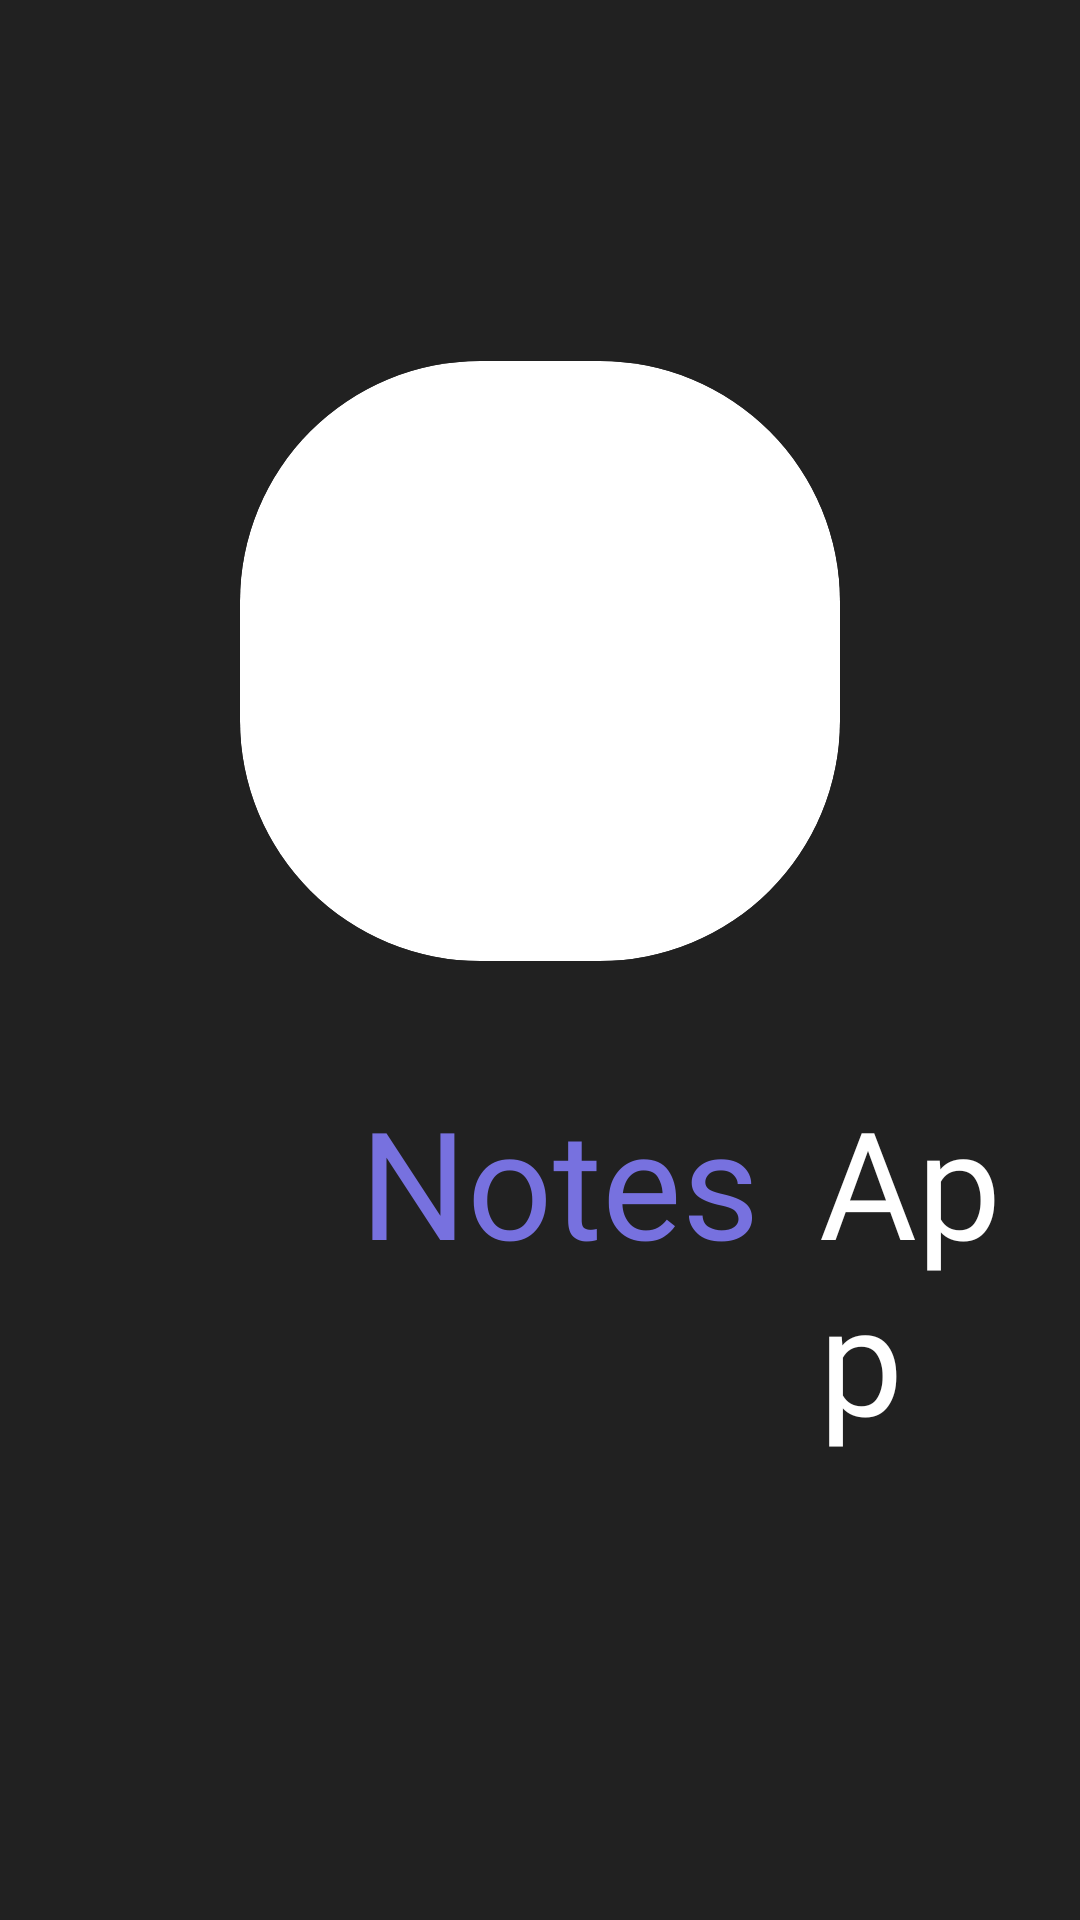

Reconstruct the res/layout file that produces this screen, plus the resources it refers to.
<!-- AndroidManifest.xml: application theme Theme.NotesApp -->
<!-- res/layout/activity_splash_screen.xml -->
<?xml version="1.0" encoding="utf-8"?>
<androidx.constraintlayout.widget.ConstraintLayout xmlns:android="http://schemas.android.com/apk/res/android"
    xmlns:app="http://schemas.android.com/apk/res-auto"
    xmlns:tools="http://schemas.android.com/tools"
    android:background = "@color/theme_color"
    android:layout_width="match_parent"
    android:layout_height="match_parent"
    tools:context=".SplashScreen">


    <com.google.android.material.card.MaterialCardView
        android:id="@+id/materialCardView"
        android:layout_width="wrap_content"
        android:layout_height="wrap_content"
        android:layout_marginTop="-200dp"
        app:cardCornerRadius="80dp"
        app:layout_constraintBottom_toBottomOf="parent"
        app:layout_constraintEnd_toEndOf="parent"
        app:layout_constraintStart_toStartOf="parent"
        app:layout_constraintTop_toTopOf="parent">

        <ImageView
            android:layout_width="200dp"
            android:layout_height="200dp"
            android:layout_gravity="center"
            android:scaleType="centerCrop"
            android:src="@drawable/notes" />

    </com.google.android.material.card.MaterialCardView>

    <LinearLayout
        android:id="@+id/linearLayout"
        android:layout_width="match_parent"
        android:layout_height="wrap_content"
        android:orientation="horizontal"
        android:padding="20dp"
        android:layout_marginTop="20dp"
        app:layout_constraintBottom_toTopOf="@+id/progressBar"
        app:layout_constraintEnd_toEndOf="parent"
        app:layout_constraintHorizontal_bias="0.0"
        app:layout_constraintStart_toStartOf="parent"
        app:layout_constraintTop_toBottomOf="@+id/materialCardView"
        app:layout_constraintVertical_bias="0.0">

        <TextView
            android:layout_width="wrap_content"
            android:layout_height="wrap_content"
            android:layout_marginStart="100dp"
            android:fontFamily="@font/market_written_regular"
            android:text="Notes"
            android:textColor="@color/purple_main"
            android:textSize="50sp" />

        <TextView
            android:layout_width="wrap_content"
            android:layout_height="wrap_content"
            android:layout_marginStart="20dp"
            android:fontFamily="@font/market_written_regular"
            android:text="App"
            android:textColor="#fff"
            android:textSize="50sp" />

    </LinearLayout>

    <ProgressBar
        android:id="@+id/progressBar"
        android:layout_width="34dp"
        android:layout_height="34dp"
        android:theme="@style/ProgressBar"
        app:layout_constraintBottom_toBottomOf="parent"
        app:layout_constraintEnd_toEndOf="parent"
        app:layout_constraintHorizontal_bias="0.498"
        app:layout_constraintStart_toStartOf="parent"
        app:layout_constraintTop_toBottomOf="@+id/materialCardView"
        app:layout_constraintVertical_bias="0.507" />


</androidx.constraintlayout.widget.ConstraintLayout>
<!-- resources referenced by this layout -->
<resources>
  <color name="purple_main">#7771df</color>
  <color name="theme_color">#212121</color>
  <style name="ProgressBar">
  
          <item name="colorSecondary">#fff</item>
  
      </style>
  <style name="Theme.NotesApp" parent="Theme.MaterialComponents.DayNight.DarkActionBar">
          
          <item name="colorPrimary">@color/purple_500</item>
          <item name="colorPrimaryVariant">@color/purple_700</item>
          <item name="colorOnPrimary">@color/white</item>
          
          <item name="colorSecondary">@color/teal_200</item>
          <item name="colorSecondaryVariant">@color/teal_700</item>
          <item name="colorOnSecondary">@color/black</item>
          
          <item name="android:statusBarColor" tools:targetApi="l">?attr/colorPrimaryVariant</item>
          
  
      </style>
  <color name="purple_500">#FF6200EE</color>
  <color name="purple_700">#FF3700B3</color>
  <color name="white">#FFFFFFFF</color>
  <color name="teal_200">#FF03DAC5</color>
  <color name="teal_700">#FF018786</color>
  <color name="black">#FF000000</color>
</resources>
